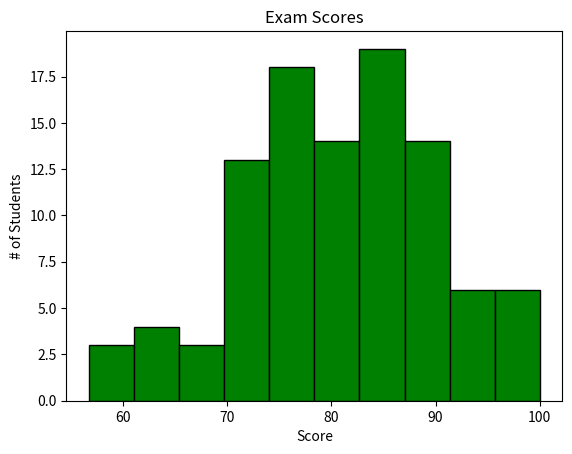

Generate this figure with matplotlib:
import matplotlib.pyplot as plt
import numpy as np

# Histogram: A visual representation of the distribution of quantative data
# They group values into bins (intervals)
# and counts how many fall in each range

scores = np.random.normal(loc=80, scale=10, size=100)
scores = np.clip(scores, 0, 100)

plt.hist(scores, bins=10, # x interval
                color='green',
                edgecolor='black')

plt.title('Exam Scores')
plt.xlabel("Score")
plt.ylabel("# of Students")

plt.show()
